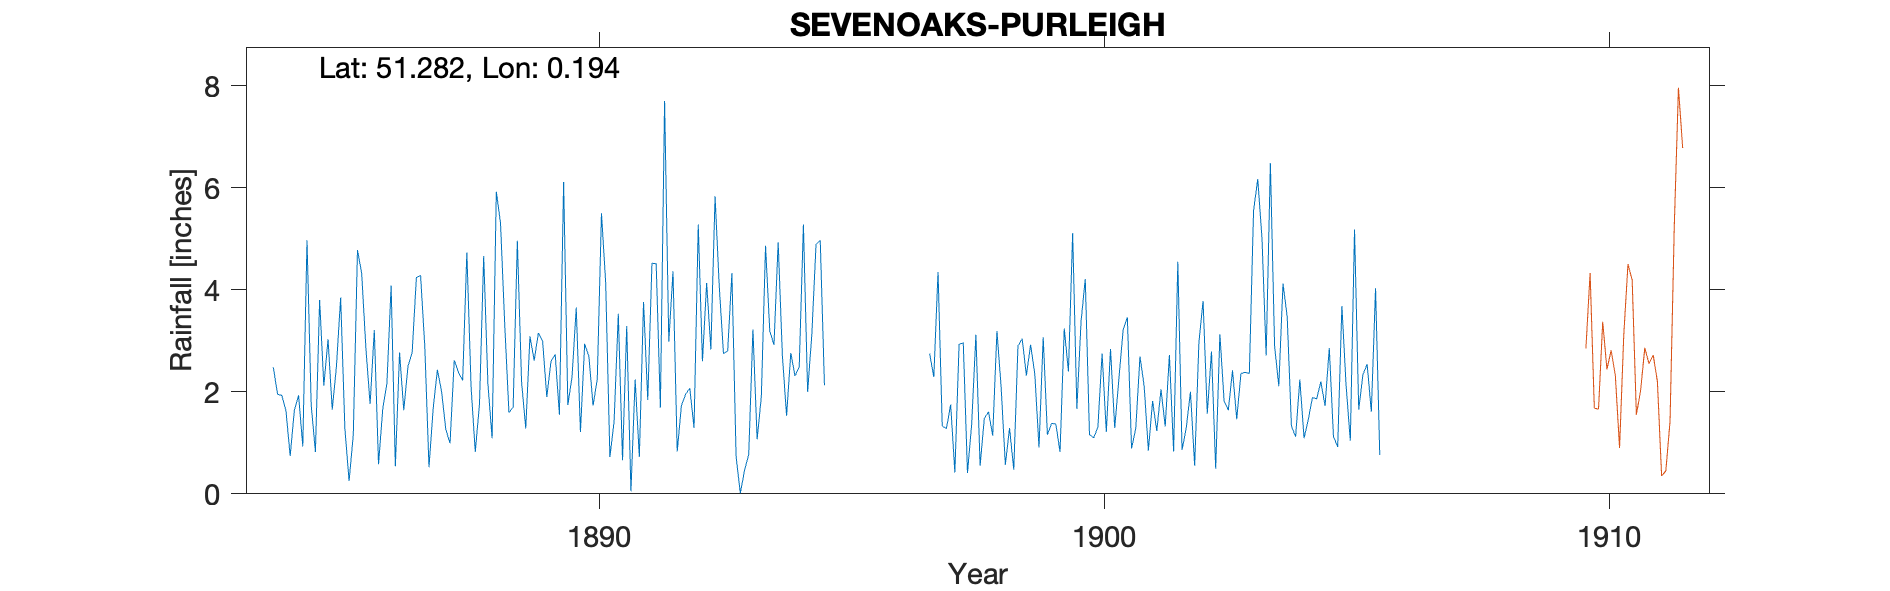

Values plotted in this chart, from the file beside it:
SEVENOAKS-PURLEIGH, , , , , , , , , , , , , , , , , , , , , , , 
Grid ref, TQ531559, Long, 0.1938, Lat, 51.28, Elevation, 330, ft, , , , , , , , , , , , , , , 
Station no, RR6936, , , , , , , , , , , , , , , , , , , , , , 
, 1880, 1881, 1882, 1883, 1884, 1885, 1886, 1887, 1888, 1889, 1890, 1891, 1892, 1893, 1894, 1895, 1896, 1897, 1898, 1899, 1900, 1901, 1902
January, , , , , 2.48, 2.12, 3.21, 2.89, 0.82, 1.28, 3.65, 3.29, 0.83, 2.8, 4.93, , , 2.75, 0.55, 2.92, 3.38, 0.89, 0.86
February, , , , , 1.95, 3.03, 0.58, 0.52, 1.76, 3.09, 1.21, 0.05, 1.73, 4.33, 2.71, , , 2.29, 1.48, 2.35, 4.21, 1.28, 1.29
March, , , , , 1.93, 1.65, 1.66, 1.68, 4.66, 2.61, 2.94, 2.24, 1.95, 0.73, 1.53, , , 4.35, 1.61, 0.91, 1.16, 2.69, 2
April, , , , , 1.63, 2.5, 2.17, 2.43, 2.16, 3.15, 2.7, 0.72, 2.07, 0.01, 2.76, , , 1.33, 1.14, 3.07, 1.1, 2.11, 0.55
May, , , , , 0.74, 3.85, 4.08, 2, 1.09, 3, 1.73, 3.76, 1.29, 0.46, 2.31, , , 1.28, 3.19, 1.16, 1.31, 0.85, 2.95
June, , , , , 1.64, 1.29, 0.54, 1.26, 5.92, 1.9, 2.25, 1.84, 5.28, 0.77, 2.48, , , 1.75, 2.09, 1.38, 2.75, 1.82, 3.78
July, , , , , 1.93, 0.25, 2.77, 0.99, 5.31, 2.6, 5.5, 4.52, 2.6, 3.22, 5.28, , , 0.42, 0.57, 1.37, 1.21, 1.23, 1.57
August, , , , , 0.93, 1.15, 1.64, 2.62, 3.32, 2.73, 4.13, 4.51, 4.13, 1.07, 2, , , 2.93, 1.29, 0.82, 2.84, 2.05, 2.79
September, , , , , 4.97, 4.78, 2.5, 2.38, 1.59, 1.55, 0.72, 1.69, 2.83, 1.91, 3.12, , , 2.96, 0.47, 3.24, 1.29, 1.32, 0.49
October, , , , , 1.74, 4.32, 2.77, 2.22, 1.7, 6.11, 1.42, 7.7, 5.83, 4.86, 4.89, , , 0.41, 2.9, 2.4, 2.26, 2.72, 3.13
November, , , , , 0.82, 2.85, 4.24, 4.73, 4.96, 1.74, 3.53, 2.98, 4.06, 3.19, 4.97, , , 1.37, 3.04, 5.11, 3.21, 0.83, 1.82
December, , , , , 3.8, 1.76, 4.28, 2.1, 2.2, 2.29, 0.66, 4.36, 2.75, 2.92, 2.13, , , 3.12, 2.32, 1.67, 3.46, 4.55, 1.64
Total, , , , , 24.56, 29.55, 30.44, 25.82, 35.49, 32.05, 30.44, 37.66, 35.35, 26.27, 39.11, , , 24.96, 20.65, 26.4, 28.18, 22.34, 22.87
1910 Gauge moved a short distance to Dar…, , , , , , , , , , , , , , , , , , , , , , , 
